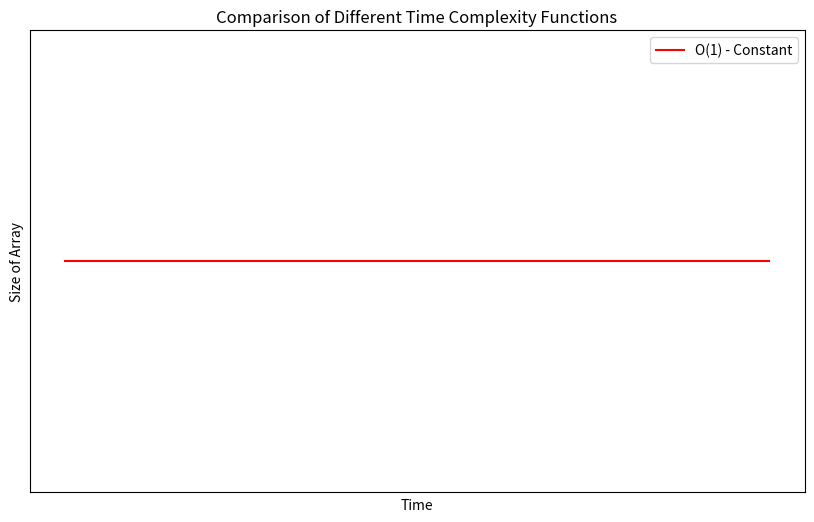

Recreate this plot in Python.
import matplotlib.pyplot as plt
import numpy as np

# O(1) 
def constant():
    return np.ones_like(x)

# O(log(n)) 
def logarithmic():
    return np.log(x)

# O(log(log(n))) 
def loglog():
    return np.log(np.log(x))

# O(x^2) Quadratic function
def quadratic():
    return x ** 2

# O(x * log(x)) 
def xlogx():
    return x * np.log(x)

if __name__ == "__main__":
    x = np.linspace(1, 1000, 1000)  # Start from 1 to avoid log(0) and log(log(0))

    y_constant = constant()
    y_logarithmic = logarithmic()
    y_loglog = loglog()
    y_quadratic = quadratic()
    y_xlogx = xlogx()

    plt.figure(figsize=(10, 6))

    # Uncomment Below For O(1)
    plt.plot(x, y_constant, label='O(1) - Constant', color='r')

    # Uncomment Below For O(log(n))
    # plt.plot(x, y_logarithmic, label='O(log(n)) - Logarithmic', color='g')

    # Uncomment Below For O(log(log(n)))
    # plt.plot(x, y_loglog, label='O(log(log(n))) - Log-Log', color='b')

    # Uncomment Below For O(n^2)
    # plt.plot(x, y_quadratic, label='O(x^2) - Quadratic', color='purple')

    # Uncomment Below For O(nlog(n))
    # plt.plot(x, y_xlogx, label='O(x * log(x)) - x * log(x)', color='orange')

    # Set custom labels for x and y axes
    plt.xlabel('Time')  # Custom x-axis label
    plt.ylabel('Size of Array')  # Custom y-axis label

    # Removing default ticks and setting custom ones if needed
    plt.xticks([])  # Remove x-axis ticks
    plt.yticks([])  # Remove y-axis ticks

    plt.title('Comparison of Different Time Complexity Functions')
    plt.legend()
    plt.grid(False)
    
    plt.show()
